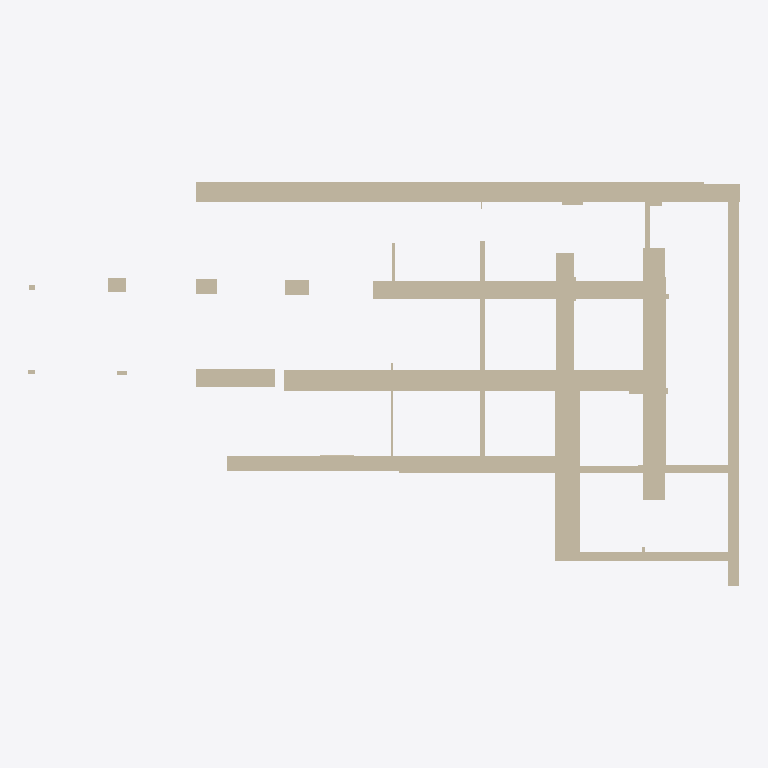
Plan cut of the same IFC building model at storey 'Ground Floor' (level 0.00 m, cut at 1.40 m), seen from above with north up, elements coloured by IFC class (only those large enough to see are counted): 38 walls (beige). Cut surfaces are drawn darker.
Extent 32.1 m × 18.2 m × 10.6 m (x, y, z). Storeys (1): Ground Floor at 0.00 m. Elements (60): 60 IfcWall.

HEADER;
FILE_DESCRIPTION(('ViewDefinition [CoordinationView]'),'2;1');
FILE_NAME('','2025-12-02T05:23:38',(''),(''),'IfcOpenShell 0.8.4-e8eb5e4','IfcOpenShell 0.8.4-e8eb5e4','');
FILE_SCHEMA(('IFC4'));
ENDSEC;
DATA;
#17=IFCPROJECT('0I$2g6cHD0GvY7o_uIvXPw',#5,'Wall Export',$,$,$,$,(#15),#10);
#18=IFCSITE('3L7QMdgwX3Vf7vI5kgJYxr',#5,'Site',$,$,$,$,$,$,$,$,$,$,$);
#19=IFCBUILDING('1Rl4Ip1GfAGPr_2v_7xyxv',#5,'Building',$,$,$,$,$,$,$,$,$);
#20=IFCBUILDINGSTOREY('0jqSvHtLL8EQFgYzRbJXx_',#5,'Ground Floor',$,$,$,$,$,$,0.0);
#59=IFCWALL('2NcT8KZlD3hw_u09pSPNNS',#5,'Wall_3','L=15.72m, W=0.80m, H=5.61m',$,$,#58,$,.SOLIDWALL.);
#155=IFCWALL('2pD3VgjCbDoeiSUq8vYGLA',#5,'Wall_11','L=0.82m, W=13.81m, H=5.01m',$,$,#154,$,.SOLIDWALL.);
#587=IFCWALL('2QWgt4M6b2X86SoZ_h4eLk',#5,'Wall_47','L=17.14m, W=0.94m, H=5.78m',$,$,#586,$,.SOLIDWALL.);
#575=IFCWALL('0a10qBFb52BvZgK1a9LuPN',#5,'Wall_46','L=22.93m, W=0.91m, H=5.57m',$,$,#574,$,.SOLIDWALL.);
#35=IFCWALL('2KoL26ZNb8ZOCzPhX$fMmD',#5,'Wall_1','L=0.51m, W=17.73m, H=9.47m',$,$,#34,$,.SOLIDWALL.);
#635=IFCWALL('1phWJOreb0MgI3KPoSTZOd',#5,'Wall_51','L=15.90m, W=0.64m, H=4.58m',$,$,#634,$,.SOLIDWALL.);
#227=IFCWALL('0DF$H0Zen2t8v3KirullDb',#5,'Wall_17','L=0.98m, W=8.83m, H=5.04m',$,$,#226,$,.SOLIDWALL.);
#683=IFCWALL('3fDHFk_Mj4LvSd0UUvCs_L',#5,'Wall_55','L=13.20m, W=0.81m, H=5.22m',$,$,#682,$,.SOLIDWALL.);
#107=IFCWALL('2uLQuysnr0IQ8cbJyRk2pi',#5,'Wall_7','L=4.95m, W=0.65m, H=4.80m',$,$,#106,$,.SOLIDWALL.);
#203=IFCWALL('0$ObQUiE989vOKt_sqPkhi',#5,'Wall_15','L=8.16m, W=0.43m, H=5.38m',$,$,#202,$,.SOLIDWALL.);
#599=IFCWALL('3qftwX1PH51OAQbx$8g6QL',#5,'Wall_48','L=3.56m, W=0.80m, H=5.72m',$,$,#598,$,.SOLIDWALL.);
#323=IFCWALL('1aaSFFlYLDg9yEvo_D1_fQ',#5,'Wall_25','L=1.12m, W=8.50m, H=4.82m',$,$,#322,$,.SOLIDWALL.);
#443=IFCWALL('1fbGO$csPCDB9Nb0P2DbXY',#5,'Wall_35','L=0.99m, W=11.38m, H=5.51m',$,$,#442,$,.SOLIDWALL.);
#179=IFCWALL('2kXAqWUz1CBe1lyBioL6lR',#5,'Wall_13','L=0.20m, W=10.37m, H=5.06m',$,$,#178,$,.SOLIDWALL.);
#431=IFCWALL('1S3gSpaLbDmfm3SA5cw72v',#5,'Wall_34','L=15.16m, W=0.34m, H=6.63m',$,$,#430,$,.SOLIDWALL.);
#119=IFCWALL('1T6vVuN8DDbedpcXlxv1sJ',#5,'Wall_8','L=3.60m, W=0.36m, H=3.28m',$,$,#118,$,.SOLIDWALL.);
#263=IFCWALL('3av8mqz_vBLfAJP8rFxdQk',#5,'Wall_20','L=6.43m, W=0.25m, H=4.39m',$,$,#262,$,.SOLIDWALL.);
#83=IFCWALL('0gTQaVcC9AFg0K$XUjkdFj',#5,'Wall_5','L=6.56m, W=0.21m, H=4.74m',$,$,#82,$,.SOLIDWALL.);
#275=IFCWALL('2lg53ggob48fBAKvbIYW4V',#5,'Wall_21','L=4.48m, W=0.34m, H=7.27m',$,$,#274,$,.SOLIDWALL.);
#131=IFCWALL('0I_g2Oyf10aPQdRKTrP9N2',#5,'Wall_9','L=1.08m, W=0.90m, H=4.71m',$,$,#130,$,.SOLIDWALL.);
#707=IFCWALL('1Oz5EvyzfFbxjUB8YHsoR3',#5,'Wall_57','L=1.08m, W=0.69m, H=5.57m',$,$,#706,$,.SOLIDWALL.);
#251=IFCWALL('2zeMVHQMD98fVXJmqpdklz',#5,'Wall_19','L=0.19m, W=3.39m, H=4.87m',$,$,#250,$,.SOLIDWALL.);
#659=IFCWALL('1lYGNvBcT2zBzbls7krQ9q',#5,'Wall_53','L=0.94m, W=0.66m, H=5.94m',$,$,#658,$,.SOLIDWALL.);
#671=IFCWALL('3DV77nMH19EAbfqfIrAlwc',#5,'Wall_54','L=0.80m, W=0.64m, H=6.25m',$,$,#670,$,.SOLIDWALL.);
#95=IFCWALL('2zs9l8E49ET8jzwnBCphoP',#5,'Wall_6','L=2.14m, W=0.16m, H=4.86m',$,$,#94,$,.SOLIDWALL.);
#215=IFCWALL('2Lyp5IWGn7EwXC_ZKlG8w1',#5,'Wall_16','L=0.22m, W=1.46m, H=4.71m',$,$,#214,$,.SOLIDWALL.);
#731=IFCWALL('31hiLDDvrCfwtquuBIkjOC',#5,'Wall_59','L=0.12m, W=4.34m, H=3.38m',$,$,#730,$,.SOLIDWALL.);
#719=IFCWALL('1dTMKyd491juz32S7jZ67D',#5,'Wall_58','L=0.11m, W=2.50m, H=5.22m',$,$,#718,$,.SOLIDWALL.);
#563=IFCWALL('0MsQgWdMXCL8AQj$QD5hiK',#5,'Wall_45','L=1.78m, W=0.27m, H=4.76m',$,$,#562,$,.SOLIDWALL.);
#71=IFCWALL('2pgFPGImv6BuqWa$AEslvN',#5,'Wall_4','L=0.87m, W=0.16m, H=3.14m',$,$,#70,$,.SOLIDWALL.);
#311=IFCWALL('1V0EMjZvbCRhh5EzJi7Ls9',#5,'Wall_24','L=0.97m, W=0.82m, H=5.63m',$,$,#310,$,.SOLIDWALL.);
#491=IFCWALL('0kmSXN_qnCRO1N9j8rPhI7',#5,'Wall_39','L=0.80m, W=0.19m, H=4.05m',$,$,#490,$,.SOLIDWALL.);
#455=IFCWALL('3X_HmJWJL3ix13uWhhcijB',#5,'Wall_36','L=0.56m, W=0.59m, H=5.39m',$,$,#454,$,.SOLIDWALL.);
#383=IFCWALL('0VNaVHqVPDDPS83ZSoL1DF',#5,'Wall_30','L=0.82m, W=1.10m, H=4.86m',$,$,#382,$,.SOLIDWALL.);
#611=IFCWALL('0Y0vxF9S15H8GCZCS0oR_t',#5,'Wall_49','L=0.46m, W=0.20m, H=6.01m',$,$,#610,$,.SOLIDWALL.);
#743=IFCWALL('275I6YbRT15Pd_jnnPYqUx',#5,'Wall_60','L=1.49m, W=0.08m, H=0.65m',$,$,#742,$,.SOLIDWALL.);
#479=IFCWALL('0uxQly3V13P8kGGAsF8WIc',#5,'Wall_38','L=0.92m, W=0.19m, H=4.45m',$,$,#478,$,.SOLIDWALL.);
#695=IFCWALL('0xLFY2Waz7IA6i24CGKSsR',#5,'Wall_56','L=0.25m, W=0.24m, H=5.27m',$,$,#694,$,.SOLIDWALL.);
ENDSEC;
